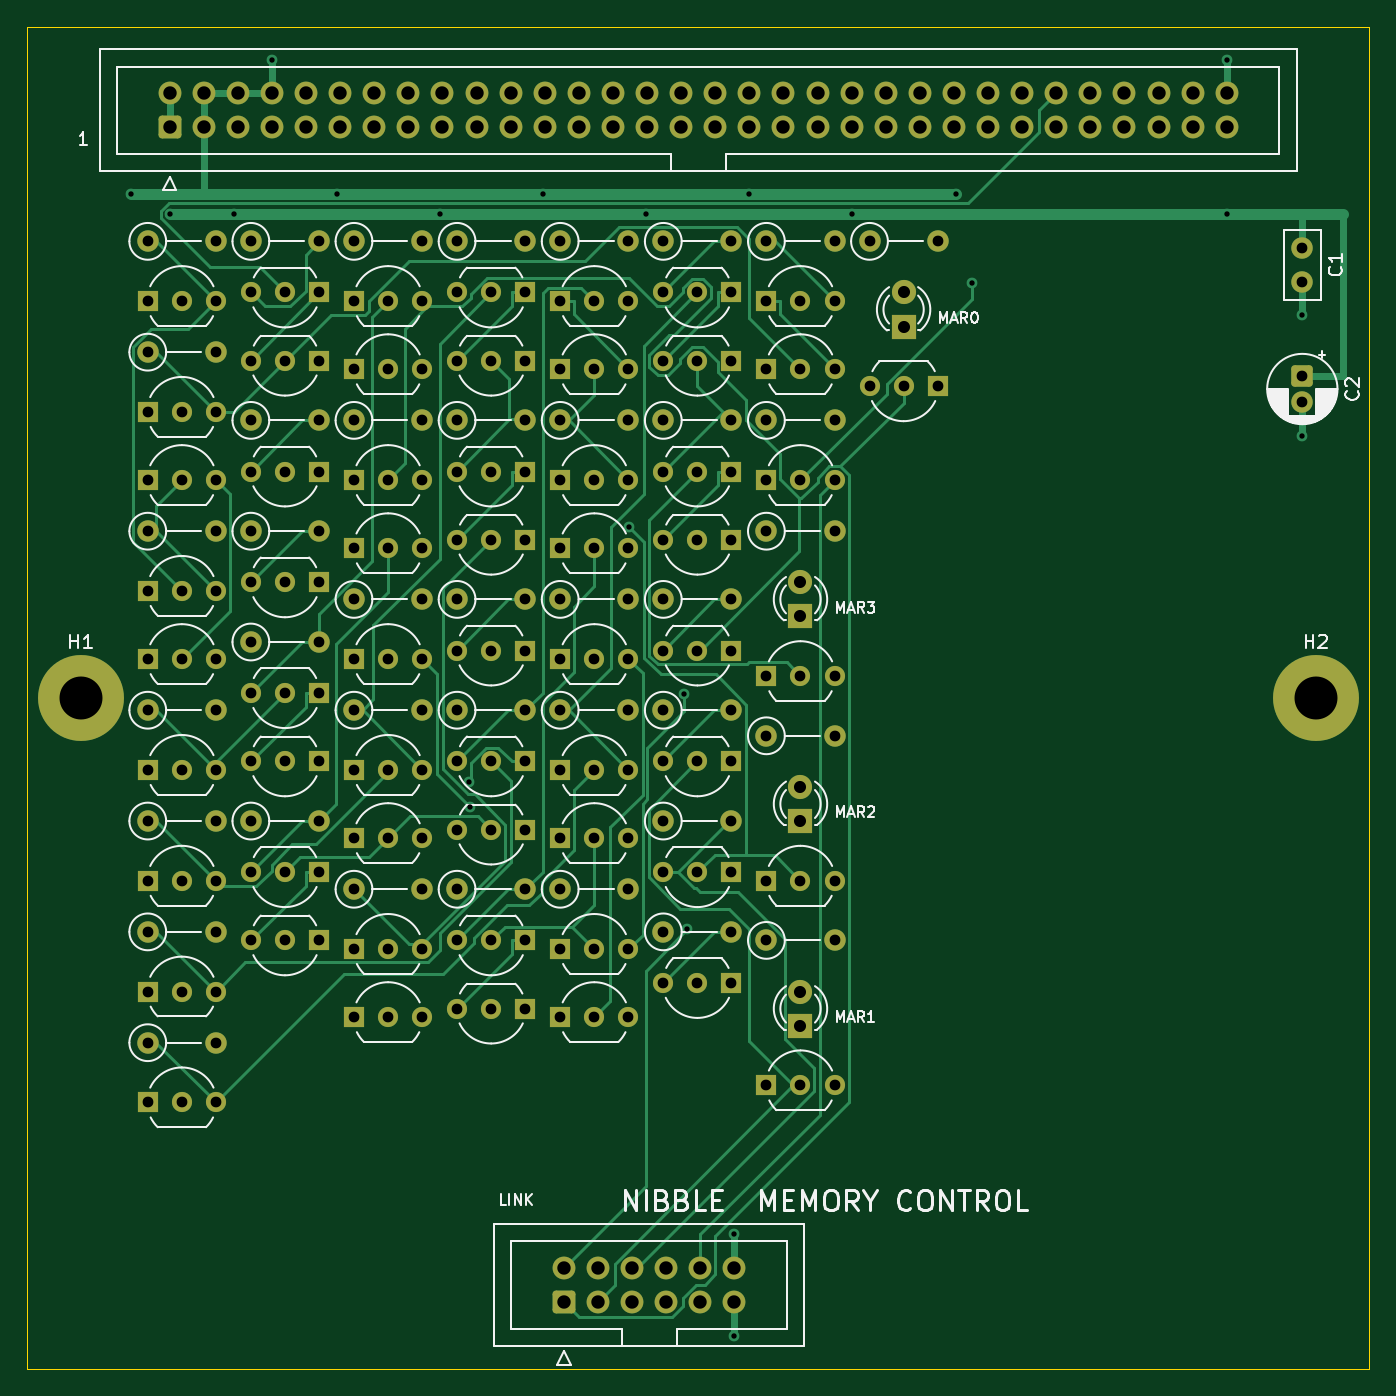
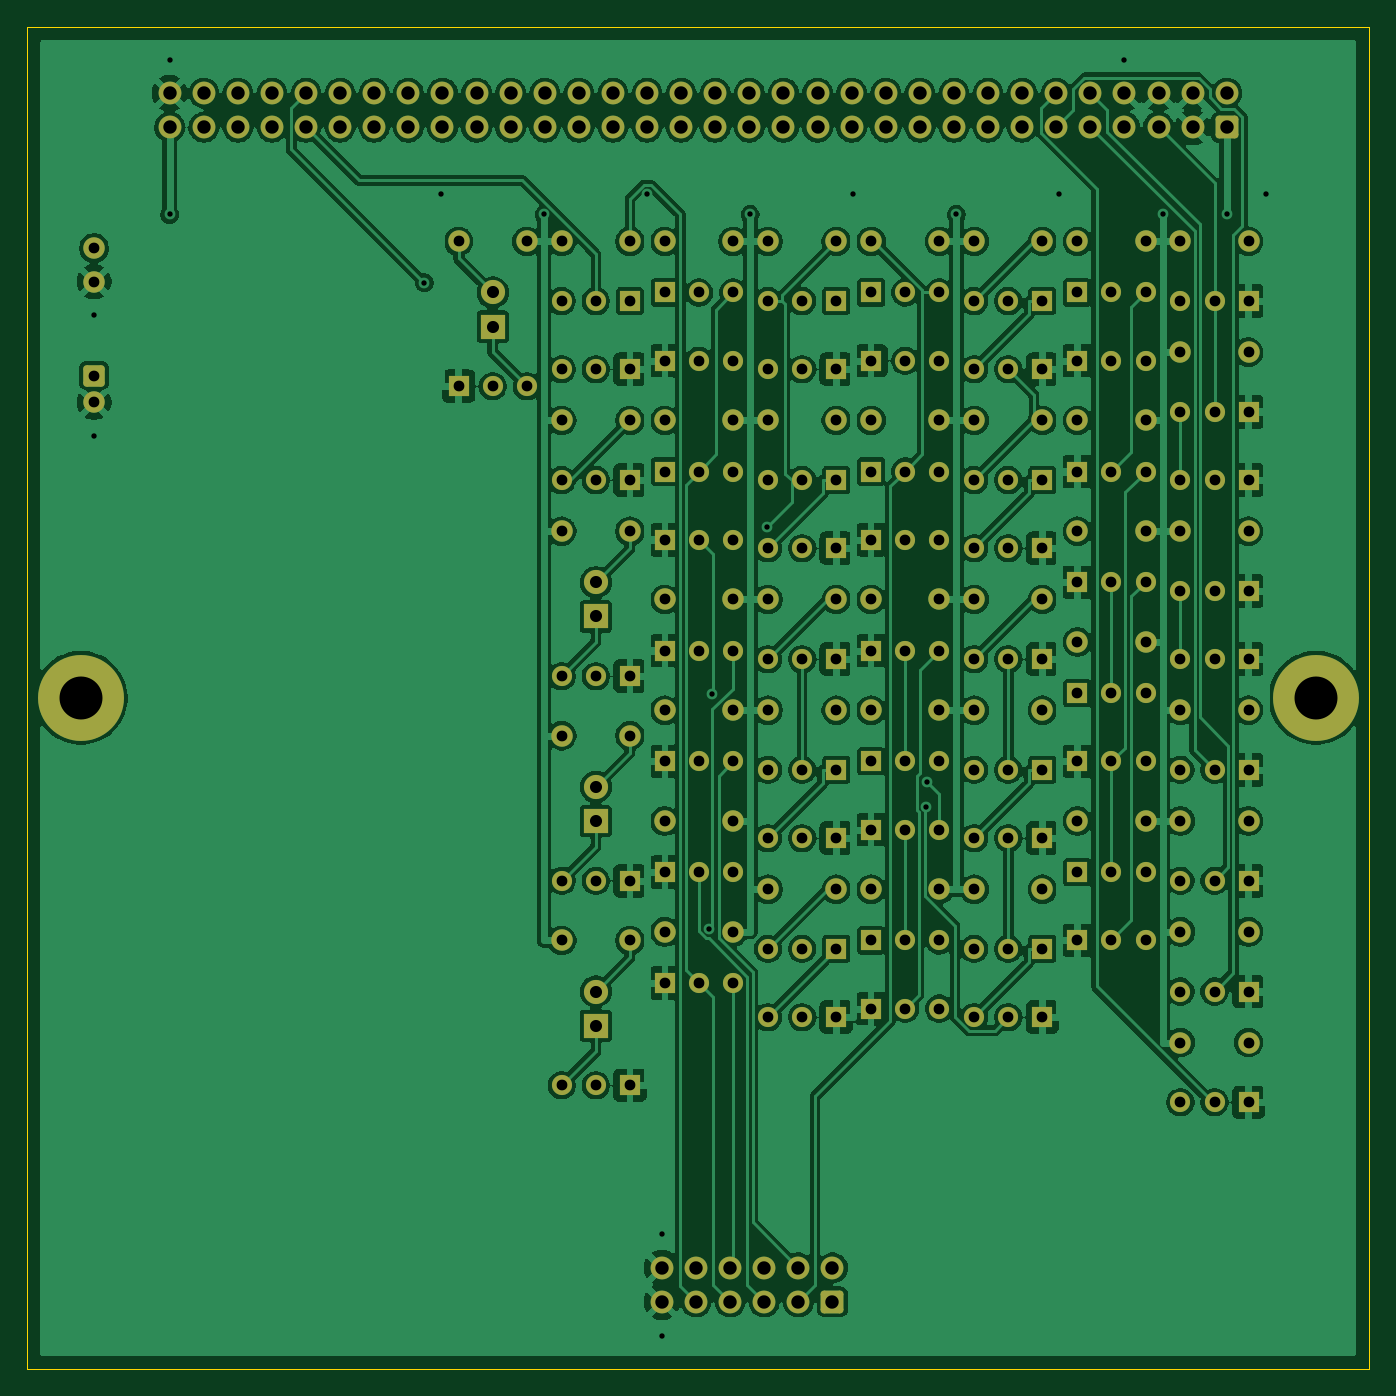
Circuit board: 10 layer files. Board 100.0 x 100.0 mm.
- bottom_copper: memctl-B_Cu.gbl (372398 bytes)
- bottom_mask: memctl-B_Mask.gbs (12262 bytes)
- paste: memctl-B_Paste.gbp (451 bytes)
- bottom_silk: memctl-B_Silkscreen.gbo (452 bytes)
- outline: memctl-Edge_Cuts.gm1 (621 bytes)
- top_copper: memctl-F_Cu.gtl (40224 bytes)
- top_mask: memctl-F_Mask.gts (12262 bytes)
- paste: memctl-F_Paste.gtp (451 bytes)
- top_silk: memctl-F_Silkscreen.gto (56604 bytes)
- drill: memctl.drl (5610 bytes)

=== bottom_copper: memctl-B_Cu.gbl (372398 bytes, source omitted) ===
=== bottom_mask: memctl-B_Mask.gbs (12262 bytes, source omitted) ===
=== paste: memctl-B_Paste.gbp ===
%TF.GenerationSoftware,KiCad,Pcbnew,10.0.5*%
%TF.CreationDate,2026-09-11T05:29:06-04:00*%
%TF.ProjectId,memctl,6d656d63-746c-42e6-9b69-6361645f7063,rev?*%
%TF.SameCoordinates,Original*%
%TF.FileFunction,Paste,Bot*%
%TF.FilePolarity,Positive*%
%FSLAX46Y46*%
G04 Gerber Fmt 4.6, Leading zero omitted, Abs format (unit mm)*
G04 Created by KiCad (PCBNEW 10.0.5) date 2026-09-11 05:29:06*
%MOMM*%
%LPD*%
G01*
G04 APERTURE LIST*
G04 APERTURE END LIST*
M02*

=== bottom_silk: memctl-B_Silkscreen.gbo ===
%TF.GenerationSoftware,KiCad,Pcbnew,10.0.5*%
%TF.CreationDate,2026-09-11T05:29:06-04:00*%
%TF.ProjectId,memctl,6d656d63-746c-42e6-9b69-6361645f7063,rev?*%
%TF.SameCoordinates,Original*%
%TF.FileFunction,Legend,Bot*%
%TF.FilePolarity,Positive*%
%FSLAX46Y46*%
G04 Gerber Fmt 4.6, Leading zero omitted, Abs format (unit mm)*
G04 Created by KiCad (PCBNEW 10.0.5) date 2026-09-11 05:29:06*
%MOMM*%
%LPD*%
G01*
G04 APERTURE LIST*
G04 APERTURE END LIST*
M02*

=== outline: memctl-Edge_Cuts.gm1 ===
%TF.GenerationSoftware,KiCad,Pcbnew,10.0.5*%
%TF.CreationDate,2026-09-11T05:29:06-04:00*%
%TF.ProjectId,memctl,6d656d63-746c-42e6-9b69-6361645f7063,rev?*%
%TF.SameCoordinates,Original*%
%TF.FileFunction,Profile,NP*%
%FSLAX46Y46*%
G04 Gerber Fmt 4.6, Leading zero omitted, Abs format (unit mm)*
G04 Created by KiCad (PCBNEW 10.0.5) date 2026-09-11 05:29:06*
%MOMM*%
%LPD*%
G01*
G04 APERTURE LIST*
%TA.AperFunction,Profile*%
%ADD10C,0.100000*%
%TD*%
G04 APERTURE END LIST*
D10*
X0Y0D02*
X100000000Y0D01*
X0Y-100000000D02*
X0Y0D01*
X100000000Y0D02*
X100000000Y-100000000D01*
X100000000Y-100000000D02*
X0Y-100000000D01*
M02*

=== top_copper: memctl-F_Cu.gtl (40224 bytes, source omitted) ===
=== top_mask: memctl-F_Mask.gts (12262 bytes, source omitted) ===
=== paste: memctl-F_Paste.gtp ===
%TF.GenerationSoftware,KiCad,Pcbnew,10.0.5*%
%TF.CreationDate,2026-09-11T05:29:06-04:00*%
%TF.ProjectId,memctl,6d656d63-746c-42e6-9b69-6361645f7063,rev?*%
%TF.SameCoordinates,Original*%
%TF.FileFunction,Paste,Top*%
%TF.FilePolarity,Positive*%
%FSLAX46Y46*%
G04 Gerber Fmt 4.6, Leading zero omitted, Abs format (unit mm)*
G04 Created by KiCad (PCBNEW 10.0.5) date 2026-09-11 05:29:06*
%MOMM*%
%LPD*%
G01*
G04 APERTURE LIST*
G04 APERTURE END LIST*
M02*

=== top_silk: memctl-F_Silkscreen.gto (56604 bytes, source omitted) ===
=== drill: memctl.drl (5610 bytes, source omitted) ===
